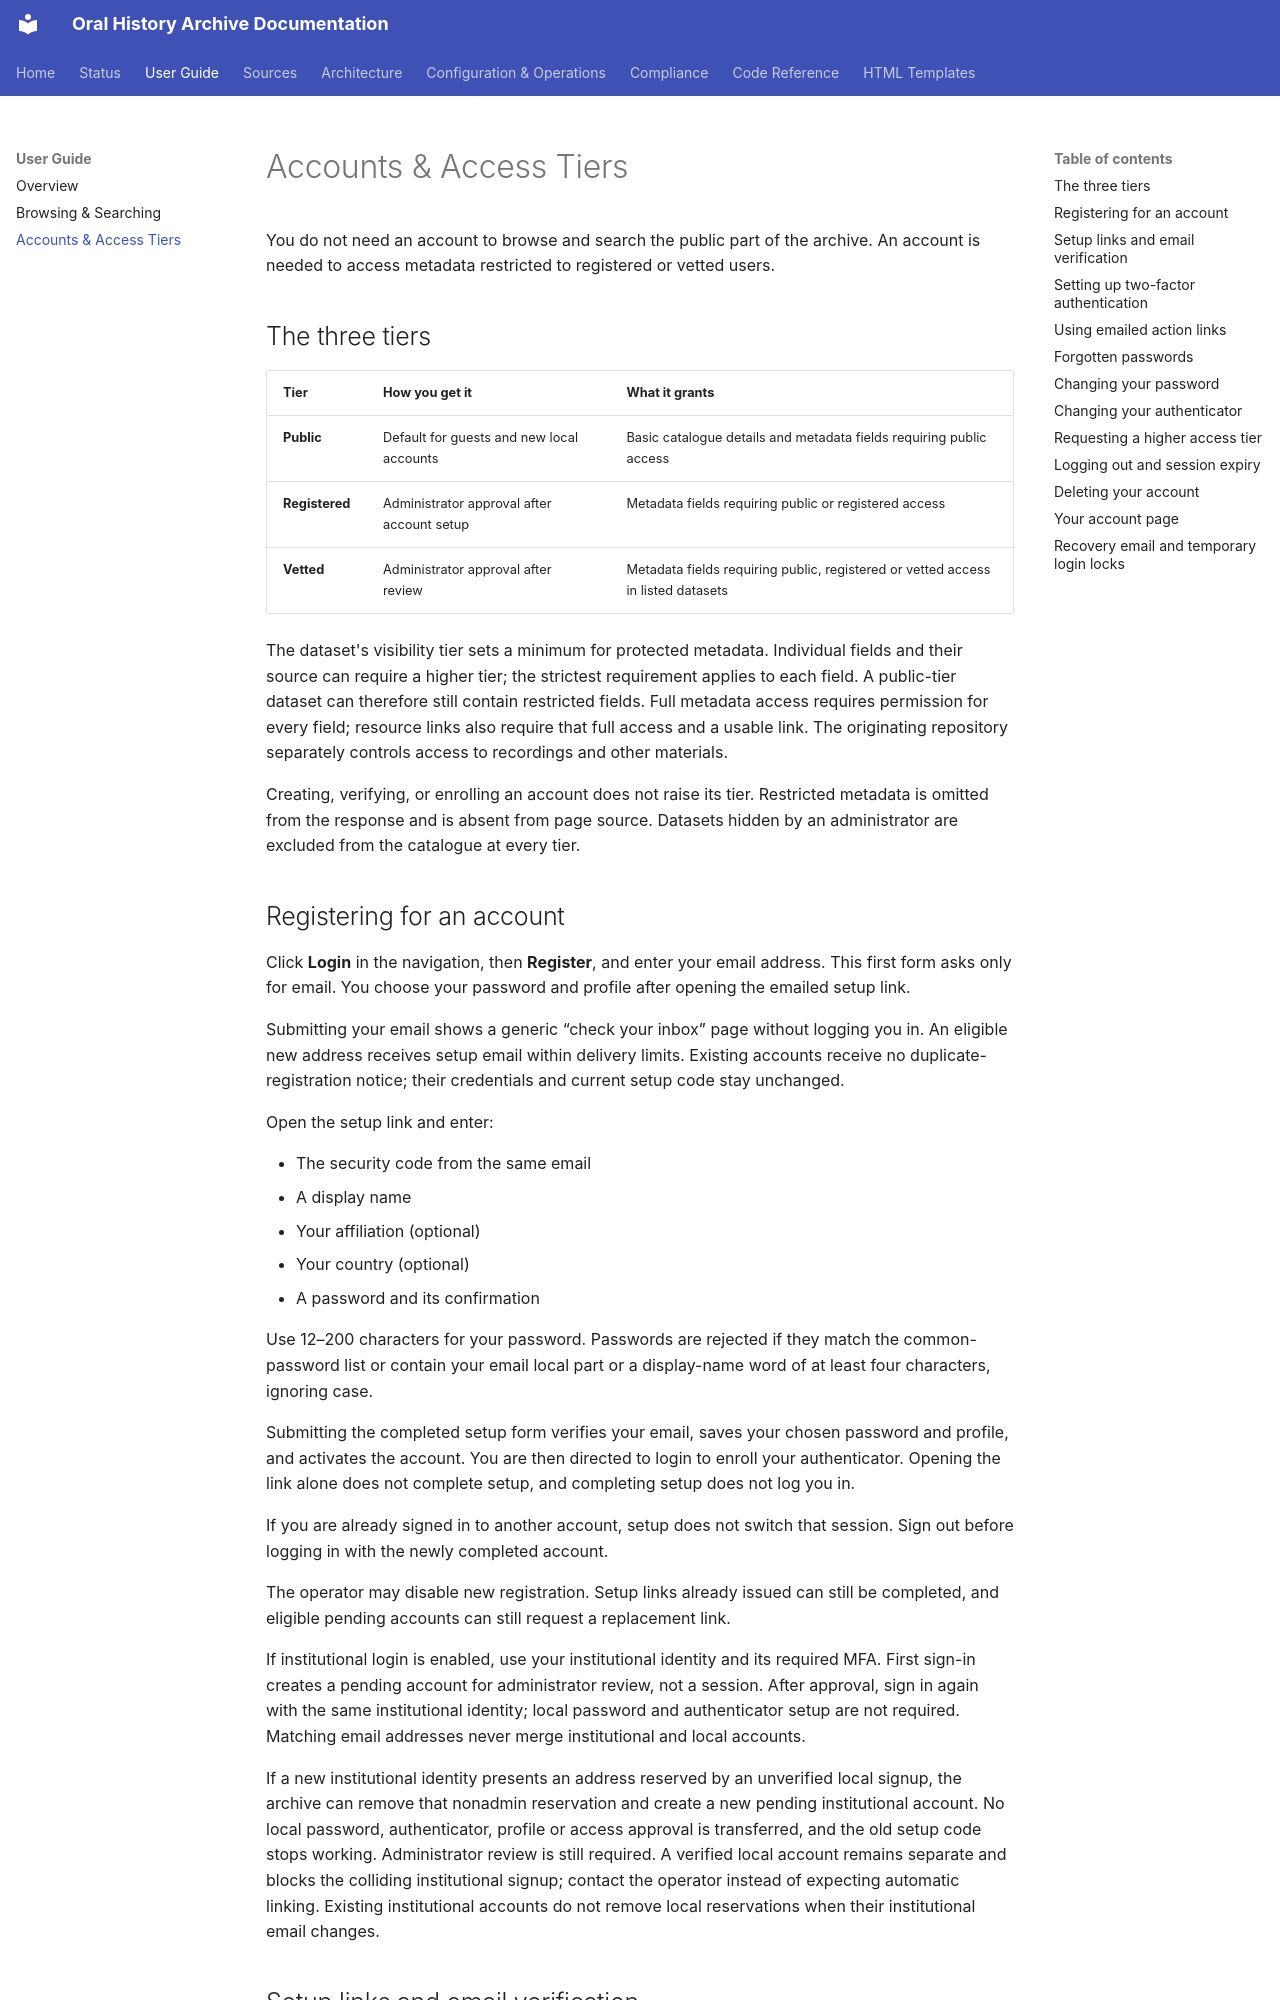

repository: CFutter/sec_hum_oralhistarchiv_web_app · page: user-guide/accounts/index.html · generator: mkdocs

# Accounts & Access Tiers

You do not need an account to browse and search the public part of the archive.
An account is needed to access metadata restricted to registered or vetted users.

## The three tiers

| Tier | How you get it | What it grants |
|---|---|---|
| **Public** | Default for guests and new local accounts | Basic catalogue details and metadata fields requiring public access |
| **Registered** | Administrator approval after account setup | Metadata fields requiring public or registered access |
| **Vetted** | Administrator approval after review | Metadata fields requiring public, registered or vetted access in listed datasets |

The dataset's visibility tier sets a minimum for protected metadata. Individual
fields and their source can require a higher tier; the strictest requirement
applies to each field. A public-tier dataset can therefore still contain
restricted fields. Full metadata access requires permission for every field;
resource links also require that full access and a usable link. The originating
repository separately controls access to recordings and other materials.

Creating, verifying, or enrolling an account does not raise its tier.
Restricted metadata is omitted from the response and is absent from page source.
Datasets hidden by an administrator are excluded from the catalogue at every tier.

## Registering for an account

Click **Login** in the navigation, then **Register**, and enter your email address.
This first form asks only for email. You choose your password and profile after
opening the emailed setup link.

Submitting your email shows a generic “check your inbox” page without logging
you in. An eligible new address receives setup email within delivery limits.
Existing accounts receive no duplicate-registration notice; their credentials
and current setup code stay unchanged.

Open the setup link and enter:

- The security code from the same email
- A display name
- Your affiliation (optional)
- Your country (optional)
- A password and its confirmation

Use 12–200 characters for your password. Passwords are rejected if they match
the common-password list or contain your email local part or a display-name
word of at least four characters, ignoring case.

Submitting the completed setup form verifies your email, saves your chosen
password and profile, and activates the account. You are then directed to
login to enroll your authenticator. Opening the link alone does not complete
setup, and completing setup does not log you in.

If you are already signed in to another account, setup does not switch that
session. Sign out before logging in with the newly completed account.

The operator may disable new registration. Setup links already issued can
still be completed, and eligible pending accounts can still request a
replacement link.

If institutional login is enabled, use your institutional identity and its
required MFA. First sign-in creates a pending account for administrator review,
not a session. After approval, sign in again with the same institutional
identity; local password and authenticator setup are not required. Matching
email addresses never merge institutional and local accounts.

If a new institutional identity presents an address reserved by an unverified
local signup, the archive can remove that nonadmin reservation and create a
new pending institutional account. No local password, authenticator, profile
or access approval is transferred, and the old setup code stops working.
Administrator review is still required. A verified local account remains
separate and blocks the colliding institutional signup; contact the operator
instead of expecting automatic linking. Existing institutional accounts do
not remove local reservations when their institutional email changes.
